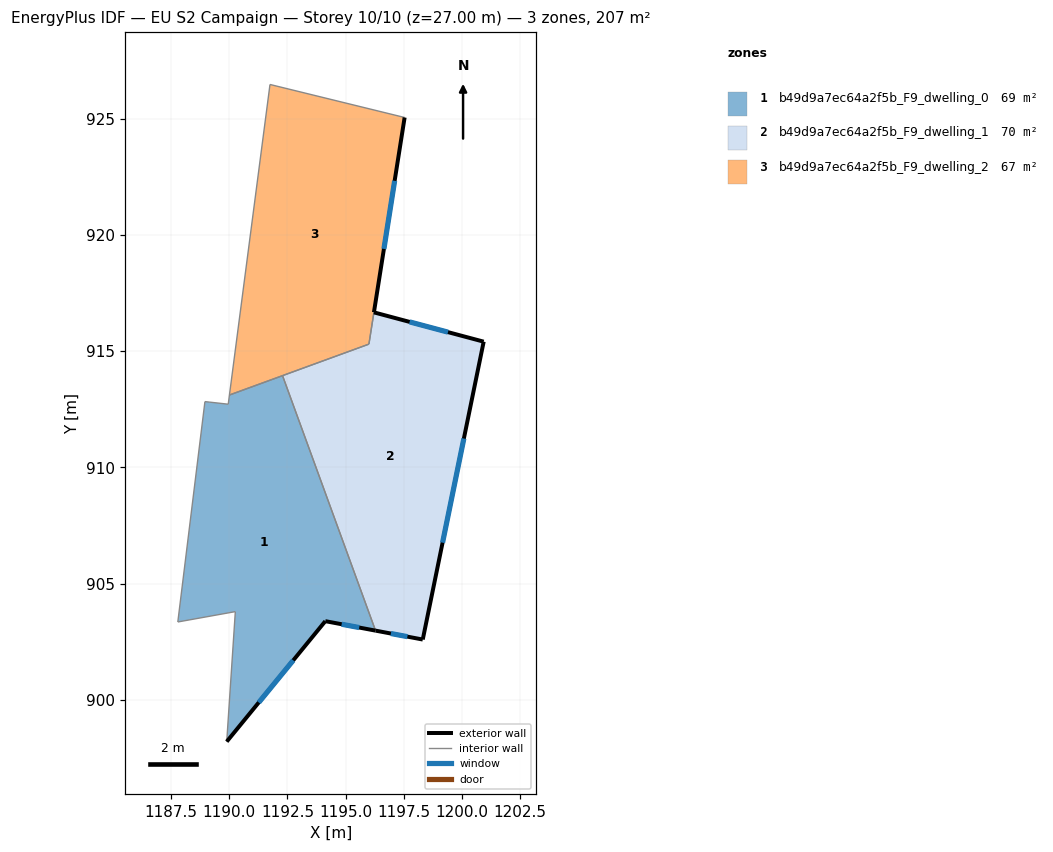
=== STOREY PLAN SPEC (per zone: floor XY polygon, exterior-wall plan segments, windows/doors) ===
zone 1: b49d9a7ec64a2f5b_F9_dwelling_0  (68.9 m²)
  floor: (1192.29, 913.95) (1196.29, 902.98) (1194.13, 903.39) (1189.89, 898.21) (1190.26, 903.80) (1187.79, 903.35) (1188.95, 912.83) (1189.17, 912.81) (1189.96, 912.72) (1190.01, 913.11)
  exterior wall: (1194.13, 903.39) – (1196.29, 902.98)  [2.2 m]
    window: (1194.83, 903.26) – (1195.59, 903.11)  [0.8 m²]
  exterior wall: (1189.89, 898.21) – (1194.13, 903.39)  [6.7 m]
    window: (1191.27, 899.89) – (1192.75, 901.70)  [2.5 m²]
  interior walls: 8
zone 2: b49d9a7ec64a2f5b_F9_dwelling_1  (70.4 m²)
  floor: (1200.94, 915.41) (1198.32, 902.60) (1196.29, 902.98) (1192.29, 913.95) (1196.01, 915.30) (1196.22, 916.67)
  exterior wall: (1200.94, 915.41) – (1196.22, 916.67)  [4.9 m]
    window: (1199.41, 915.82) – (1197.76, 916.26)  [1.8 m²]
  exterior wall: (1198.32, 902.60) – (1200.94, 915.41)  [13.1 m]
    window: (1199.17, 906.76) – (1200.09, 911.24)  [4.8 m²]
  exterior wall: (1196.29, 902.98) – (1198.32, 902.60)  [2.1 m]
    window: (1196.95, 902.86) – (1197.66, 902.72)  [0.8 m²]
  interior walls: 3
zone 3: b49d9a7ec64a2f5b_F9_dwelling_2  (67.4 m²)
  floor: (1197.54, 925.05) (1196.00, 915.30) (1190.01, 913.11) (1191.75, 926.47)
  exterior wall: (1196.22, 916.67) – (1197.54, 925.05)  [8.5 m]
    window: (1196.65, 919.40) – (1197.11, 922.32)  [3.1 m²]
  interior walls: 5

=== DERIVED (storey summary) ===
Building: EU S2 Campaign
Storey: 10 of 10  (floor level z = 27.00 m)
Storey gross floor area: 206.7 m²
Zones on this storey: 3
  - b49d9a7ec64a2f5b_F9_dwelling_0: floor 68.9 m²; exterior wall 8.9 m (26.7 m²); 2 window(s) 3.3 m²; WWR 12.2%
  - b49d9a7ec64a2f5b_F9_dwelling_1: floor 70.4 m²; exterior wall 20.0 m (60.1 m²); 3 window(s) 7.3 m²; WWR 12.2%
  - b49d9a7ec64a2f5b_F9_dwelling_2: floor 67.4 m²; exterior wall 8.5 m (25.4 m²); 1 window(s) 3.1 m²; WWR 12.2%
Zone adjacency (shared interzone walls):
  - b49d9a7ec64a2f5b_F9_dwelling_0 ↔ b49d9a7ec64a2f5b_F9_dwelling_1
  - b49d9a7ec64a2f5b_F9_dwelling_0 ↔ b49d9a7ec64a2f5b_F9_dwelling_2
  - b49d9a7ec64a2f5b_F9_dwelling_1 ↔ b49d9a7ec64a2f5b_F9_dwelling_2